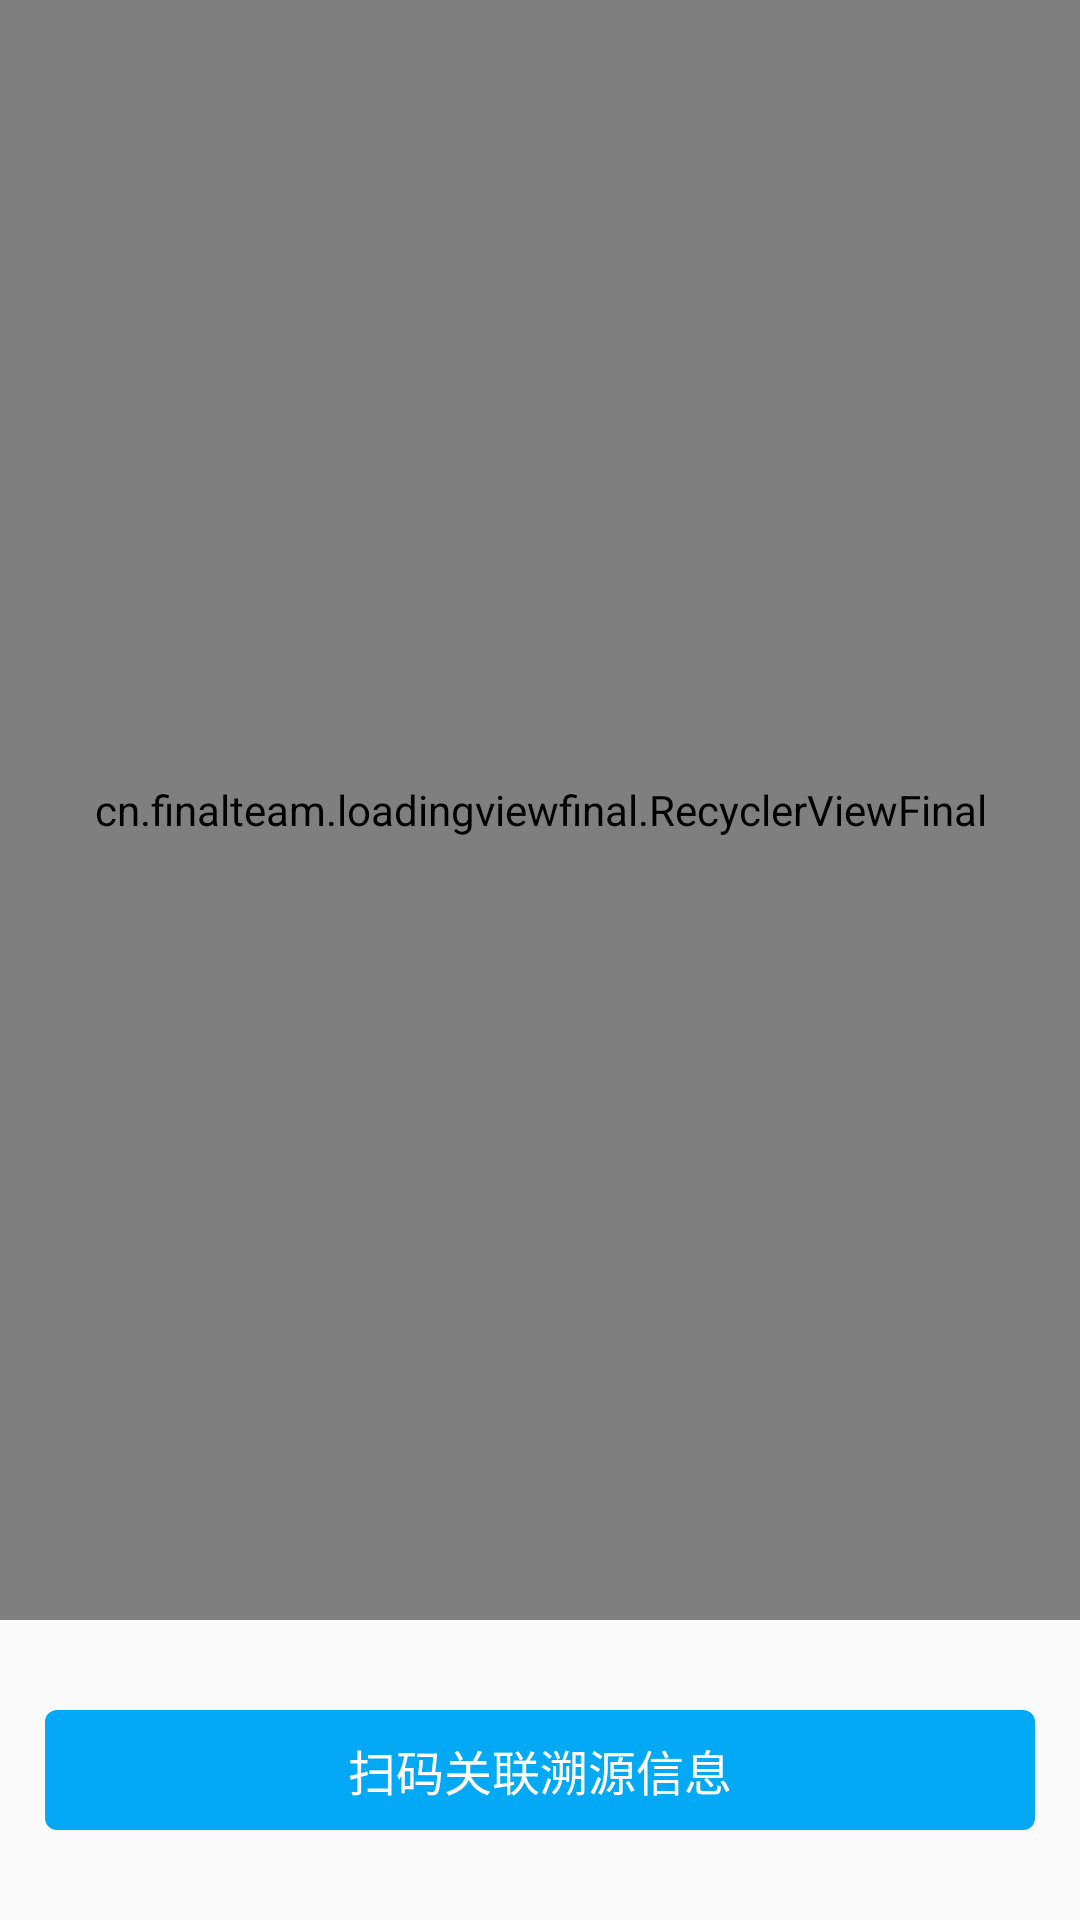

The Android layout XML behind this screen, and the referenced resources:
<!-- AndroidManifest.xml: application theme AppTheme -->
<!-- res/layout/activity_record.xml -->
<?xml version="1.0" encoding="utf-8"?>
<ScrollView xmlns:android="http://schemas.android.com/apk/res/android"
    xmlns:app="http://schemas.android.com/apk/res-auto"
    android:layout_width="match_parent"
    android:layout_height="match_parent"
    android:fillViewport="true"
    android:scrollbars="none">

    <LinearLayout
        android:layout_width="match_parent"
        android:layout_height="match_parent"
        android:orientation="vertical">

        <cn.finalteam.loadingviewfinal.RecyclerViewFinal
            android:id="@+id/rv_list"
            android:layout_width="match_parent"
            android:layout_height="0dp"
            android:layout_weight="1"
            android:cacheColorHint="#00000000"
            android:descendantFocusability="beforeDescendants"
            app:loadMoreMode="click|scroll"
            app:loadMoreView="cn.finalteam.loadingviewfinal.DefaultLoadMoreView"
            app:noLoadMoreHideView="false" />

        <Button
            android:id="@+id/btn_to_scan"
            style="@style/btn_common"
            android:background="@drawable/selector_btn_common"
            android:text="扫码关联溯源信息" />
    </LinearLayout>
</ScrollView>
<!-- resources referenced by this layout -->
<resources>
  <!-- drawable selector_btn_common (drawable) -->
  <?xml version="1.0" encoding="utf-8"?>
  <selector xmlns:android="http://schemas.android.com/apk/res/android">
      <item android:state_selected="true">
          <shape>
              <solid android:color="@color/blue" />
              <corners android:radius="4dp" />
          </shape>
      </item>
  
      <item android:state_checked="true">
          <shape>
              <solid android:color="@color/blue" />
              <corners android:radius="4dp" />
          </shape>
      </item>
  
      <item android:state_pressed="true">
          <shape>
              <solid android:color="@color/blue" />
              <corners android:radius="4dp" />
          </shape>
      </item>
  
      <item>
          <shape>
              <solid android:color="@color/nav_background" />
  
              <corners android:radius="4dp" />
          </shape>
      </item>
  
  </selector>
  <style name="btn_common" parent="@style/Widget.AppCompat.Button.Borderless.Colored">
          <item name="android:background">@drawable/selector_btn_common</item>
          <item name="android:layout_width">match_parent</item>
          <item name="android:layout_height">40dp</item>
          <item name="android:gravity">center</item>
          <item name="android:layout_marginLeft">15dp</item>
          <item name="android:layout_marginRight">15dp</item>
          <item name="android:layout_marginTop">30dp</item>
          <item name="android:layout_marginBottom">30dp</item>
          <item name="android:textSize">16sp</item>
          <item name="android:textColor">@android:color/white</item>
      </style>
  <style name="AppTheme" parent="AppTheme.Base">
          
          <item name="actionBarSize">48dp</item>
      </style>
  <color name="blue">#0091ea</color>
  <color name="nav_background">#03a9f4</color>
  <style name="AppTheme.Base" parent="Theme.AppCompat.Light.NoActionBar">
  
          <item name="windowActionBar">false</item>
          <item name="android:windowNoTitle">true</item>
          
      </style>
</resources>
